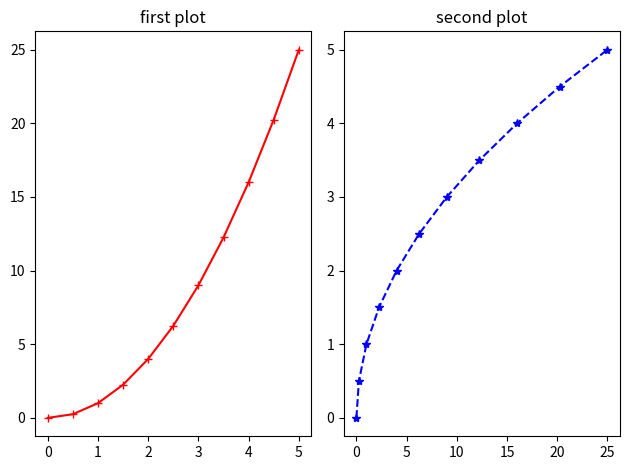

Python code for this plot:
import matplotlib.pyplot as plt
import numpy as np
x = np.linspace(0,5,11)
y = x**2
fig,axes = plt.subplots(nrows=1,ncols=2)
axes[0].plot(x,y,'r',ls='-',marker='+')
axes[0].set_title('first plot')

axes[1].plot(y,x,'b',ls='--',marker='*')
axes[1].set_title('second plot')
plt.tight_layout()
plt.show()
